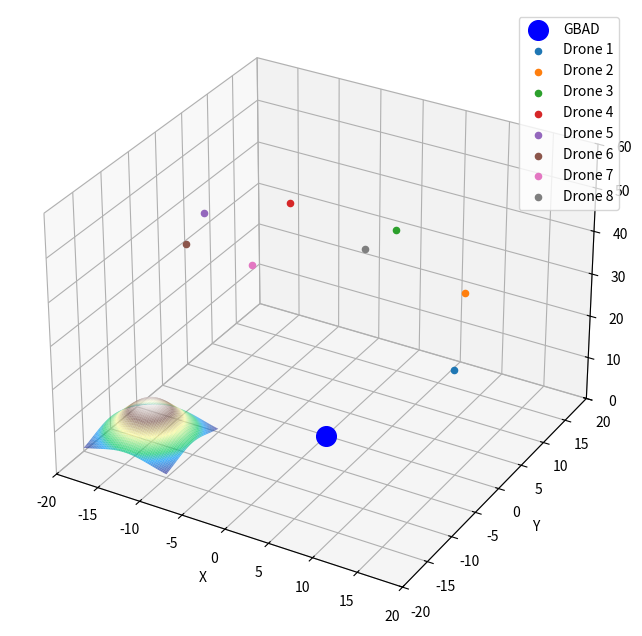
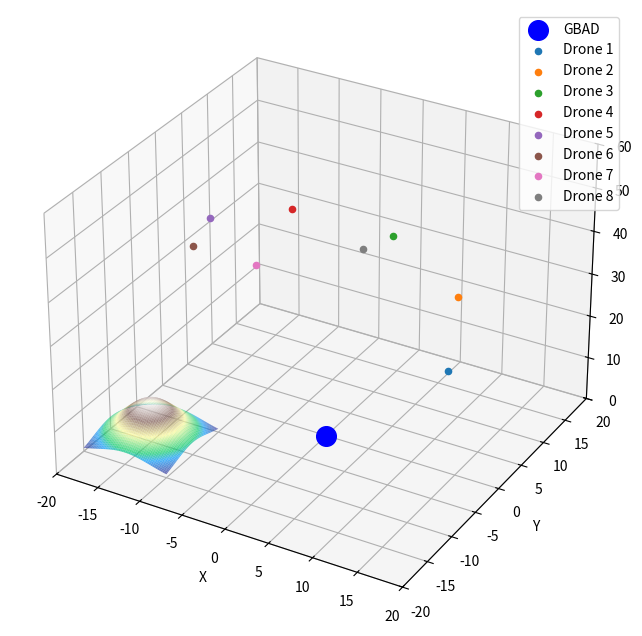
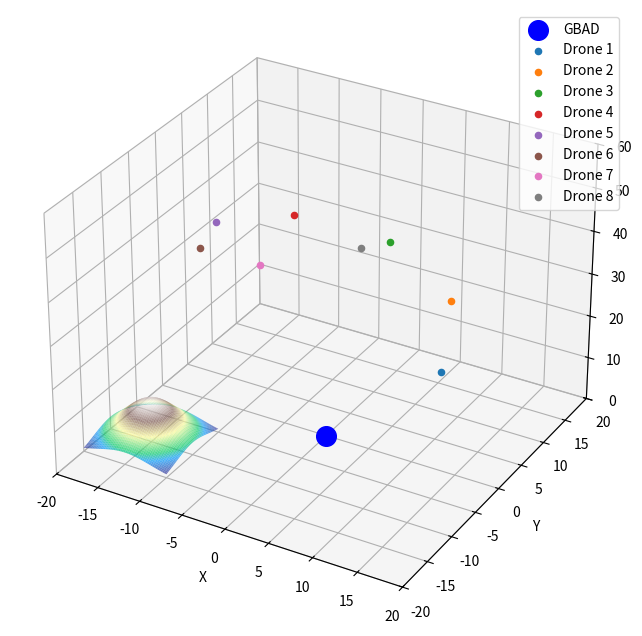
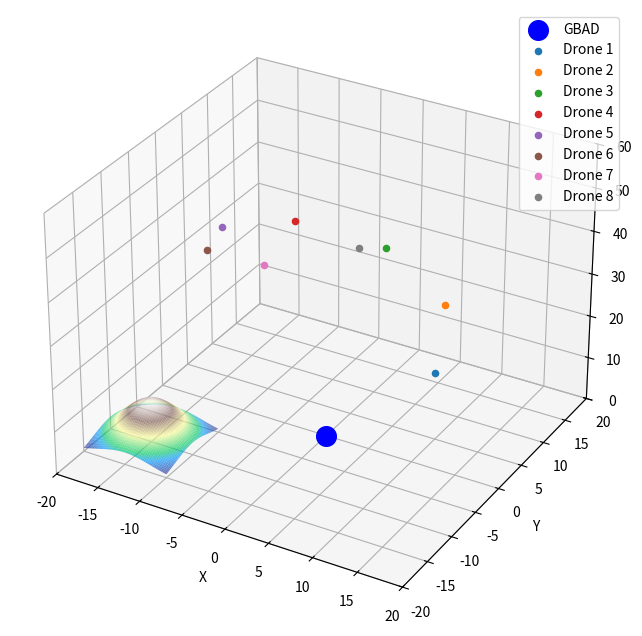
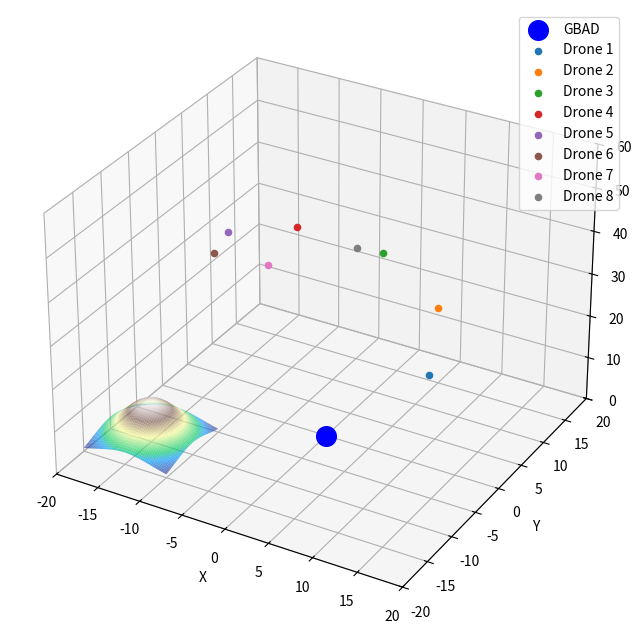
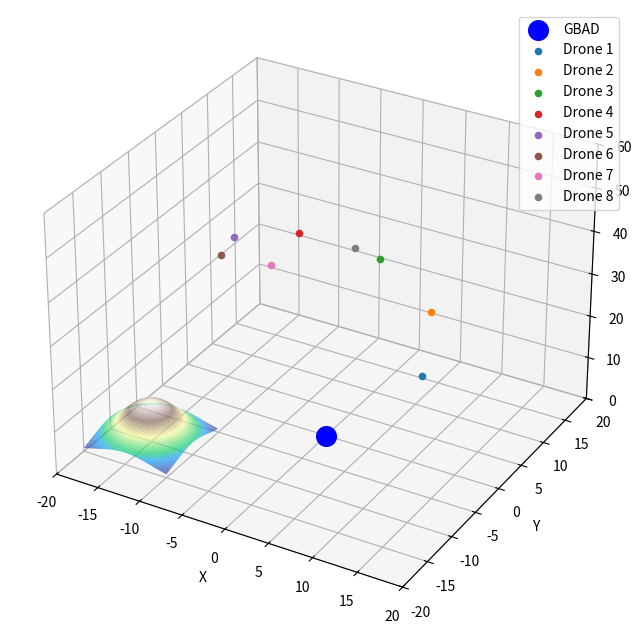
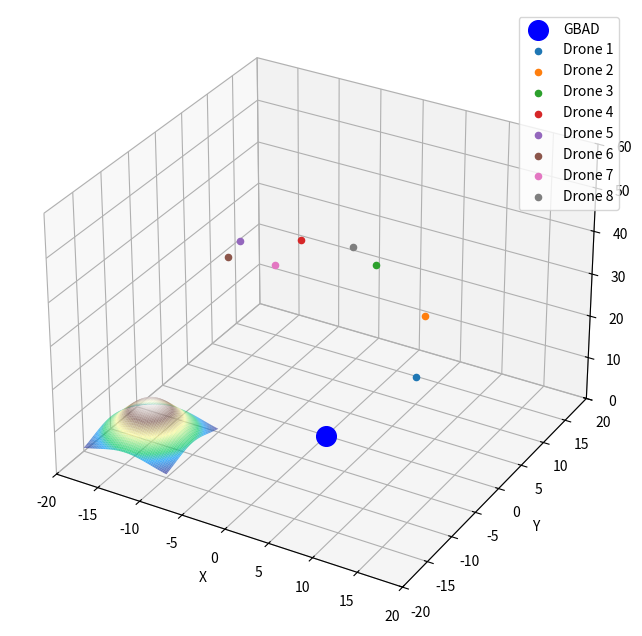
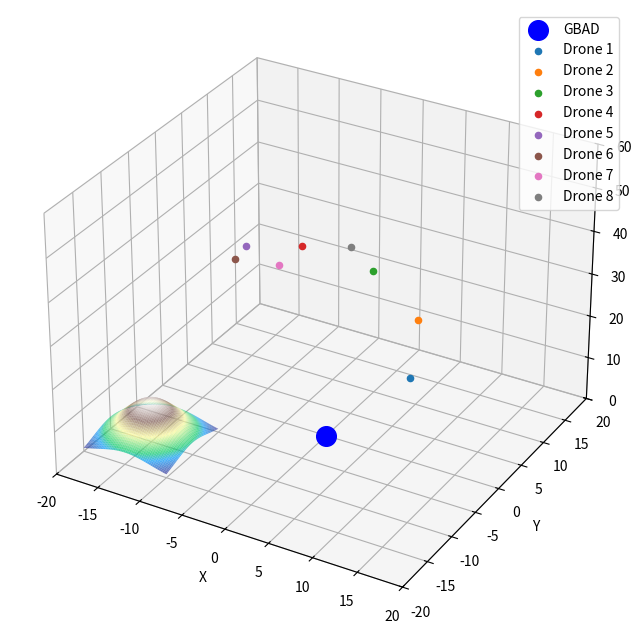
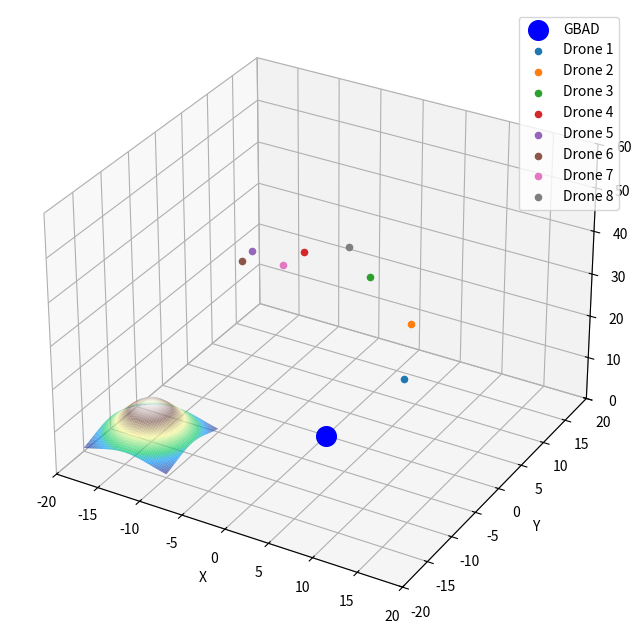
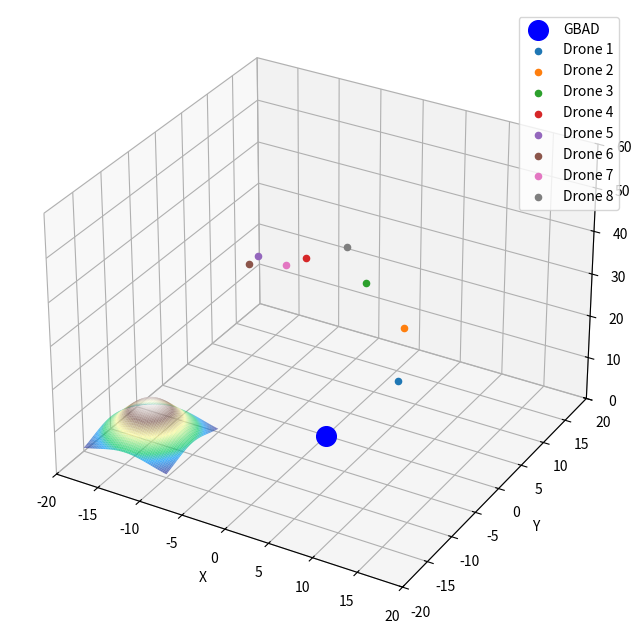
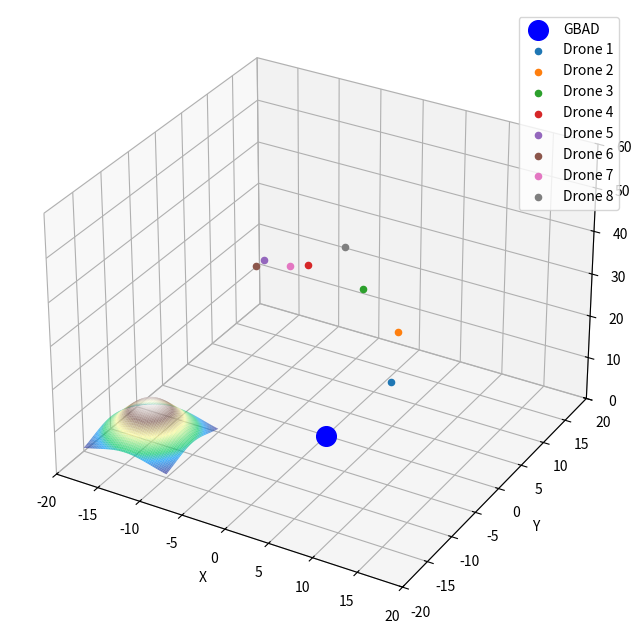
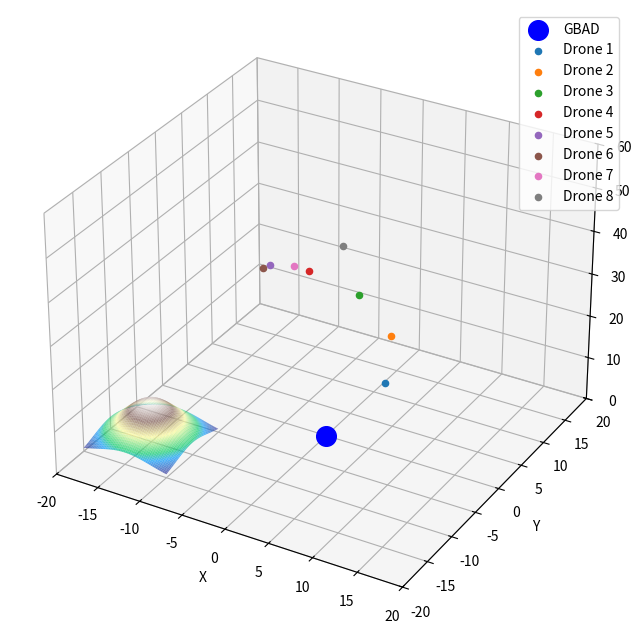
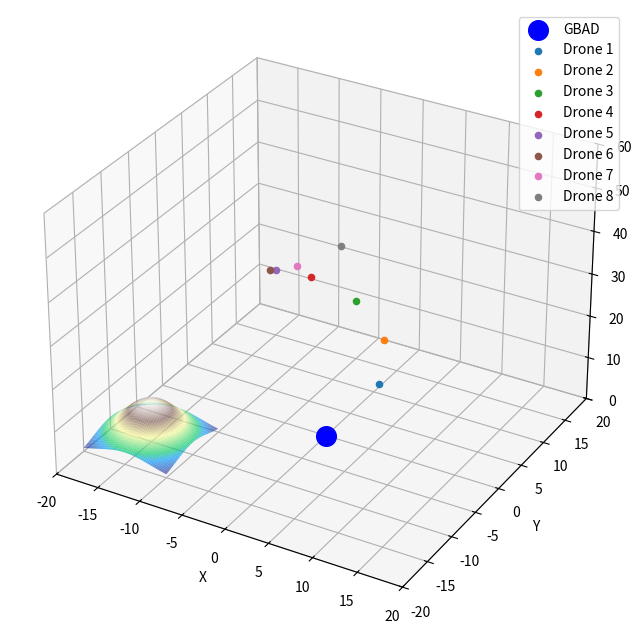
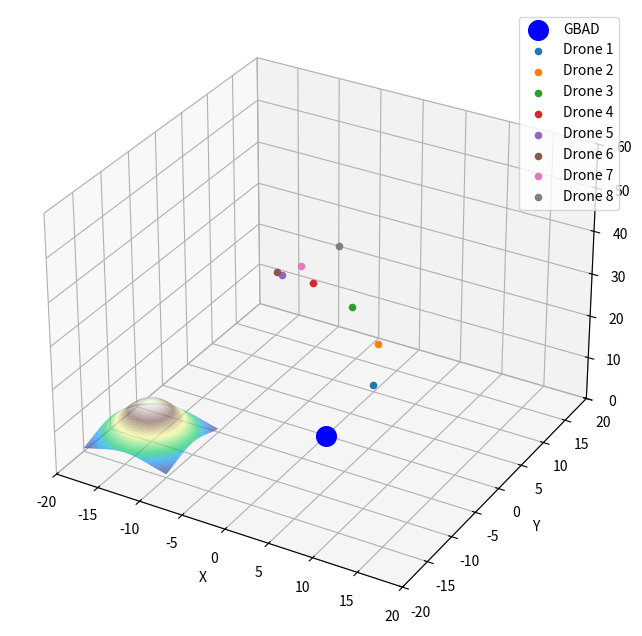
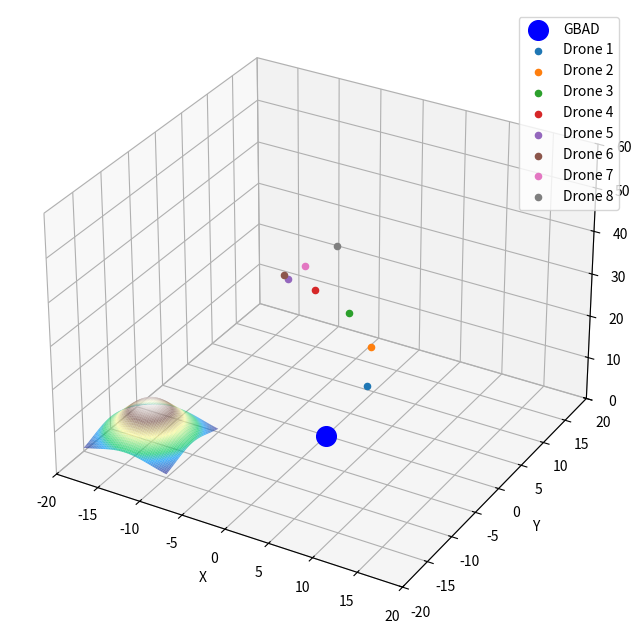
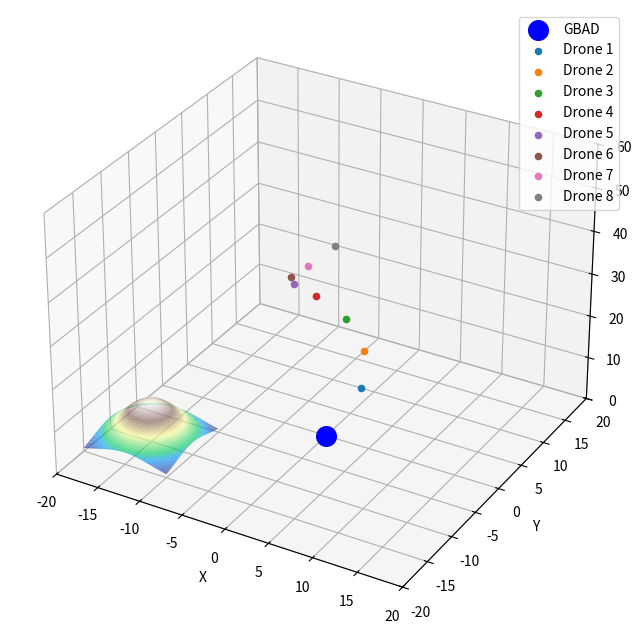

Reproduce these figures in Python, in order.
# -*- coding: utf-8 -*-
"""
Spyder Editor

This is a temporary script file.
"""

import numpy as np
import matplotlib.pyplot as plt
from mpl_toolkits.mplot3d import Axes3D

class Drone:
    def __init__(self, position, velocity, threat_value):
        self.position = position
        self.velocity = velocity
        self.threat_value = threat_value

class Weapon:
    def __init__(self, ammunition, availability, optimal_range, destruction_time):
        self.ammunition = ammunition
        self.availability = availability
        self.optimal_range = optimal_range
        self.destruction_time = destruction_time

def update_position_approach(drone, approach_speed, gbad_position):
    # Update drone position with linear approach towards GBAD with a 45-degree slope
    direction_to_gbad = gbad_position - drone.position
    normalized_direction = direction_to_gbad / np.linalg.norm(direction_to_gbad)

    # Update position to maintain a 45-degree slope
    drone.position += approach_speed * normalized_direction
    drone.position[2] = gbad_position[2] + np.tan(np.pi / 4) * np.linalg.norm(drone.position[:2] - gbad_position[:2])

    drone.velocity = normalized_direction

def calculate_hit_probability(distance, sshp_matrix):
    # Find the SSHP value based on the distance
    for range_limit, sshp_value in sshp_matrix.items():
        if distance <= range_limit:
            return sshp_value
    # If the distance is greater than the maximum range, return the lowest SSHP value
    return list(sshp_matrix.values())[-1]

def plot_simulation(threat_matrix, gbad_position, background=True):
    fig = plt.figure(figsize=(10, 8))  # Set the figure size to (10, 8) inches
    ax = fig.add_subplot(111, projection='3d')

    # Plot GBAD position
    ax.scatter(gbad_position[0], gbad_position[1], gbad_position[2], label='GBAD', c='blue', s=200)

    if background:
        # Add a more realistic mountain shape
        mountain_x = np.linspace(-20, -10, 100)
        mountain_y = np.linspace(-15, -5, 100)
        mountain_X, mountain_Y = np.meshgrid(mountain_x, mountain_y)
        mountain_Z = np.exp(-0.05 * (mountain_X + 15)**2 - 0.05 * (mountain_Y + 10)**2) * 10
        ax.plot_surface(mountain_X, mountain_Y, mountain_Z, cmap='terrain', alpha=0.7)

    for drone in threat_matrix:
        ax.scatter(drone.position[0], drone.position[1], drone.position[2], label=f'Drone {drone.threat_value}')

    # Set fixed axes limits for consistent scale
    ax.set_xlim([-20, 20])
    ax.set_ylim([-20, 20])
    ax.set_zlim([0, 60])

    ax.set_xlabel('X')
    ax.set_ylabel('Y')
    ax.set_zlabel('Z')
    plt.legend()
    plt.show()

def simulate_attack(threat_matrix, weapons_matrix, sshp_matrix, gbad_position):
    approach_speed = 1.0  # Adjust as needed

    for time_step in range(20):  # Simulate 20 time steps
        print(f"Time Step: {time_step}")
        for i, drone in enumerate(threat_matrix):
            # Update drone position with a staggered approach
            update_position_approach(drone, approach_speed, gbad_position + np.array([0, 0, 10 + i * 5]))

            print(f"Drone {drone.threat_value} at Position {drone.position}")

            # Decide which weapon to use based on threat, availability, range, and hit probability
            for weapon in weapons_matrix:
                if (
                    weapon.availability > 0
                    and np.linalg.norm(drone.position - gbad_position) <= weapon.optimal_range
                ):
                    distance_to_drone = np.linalg.norm(drone.position - gbad_position)
                    hit_probability = calculate_hit_probability(
                        distance_to_drone, sshp_matrix
                    )

                    # Randomly determine if the weapon hits based on hit probability
                    if np.random.rand() < hit_probability:
                        print(
                            f"Hit! Using Weapon: Ammo={weapon.ammunition}, Range={weapon.optimal_range}, Destruction Time={weapon.destruction_time}, Hit Probability={hit_probability}"
                        )
                        weapon.availability -= 1
                    else:
                        print(
                            f"Miss! Using Weapon: Ammo={weapon.ammunition}, Range={weapon.optimal_range}, Destruction Time={weapon.destruction_time}, Hit Probability={hit_probability}"
                        )
                    break

        # Plot the current positions of drones and GBAD after each time step
        plot_simulation(threat_matrix, gbad_position)

# Create 8 drones with a staggered approach in a circular formation
drones = []
for i in range(8):
    angle = i * (2 * np.pi / 8)  # Evenly spaced angles
    position = np.array([15 * np.cos(angle), 15 * np.sin(angle), 50])
    velocity = np.array([-np.sin(angle), np.cos(angle), 0])  # Perpendicular to the position vector
    drones.append(Drone(position, velocity, i + 1))

# Create 4 different types of weapons
weapons = [
    Weapon(20, 1, 15, 3),  # Type 1
    Weapon(15, 1, 10, 2),  # Type 2
    Weapon(10, 1, 20, 4),  # Type 3
    Weapon(25, 1, 25, 5)   # Type 4
]

sshp_matrix = {10: 0.8, 15: 0.6, 20: 0.4, 25: 0.2}  # Example SSHP matrix

# GBAD system position in a plain
gbad_position = np.array([0, 0, 0])

# Simulate the attack with SSHP considerations
simulate_attack(drones, weapons, sshp_matrix, gbad_position)
